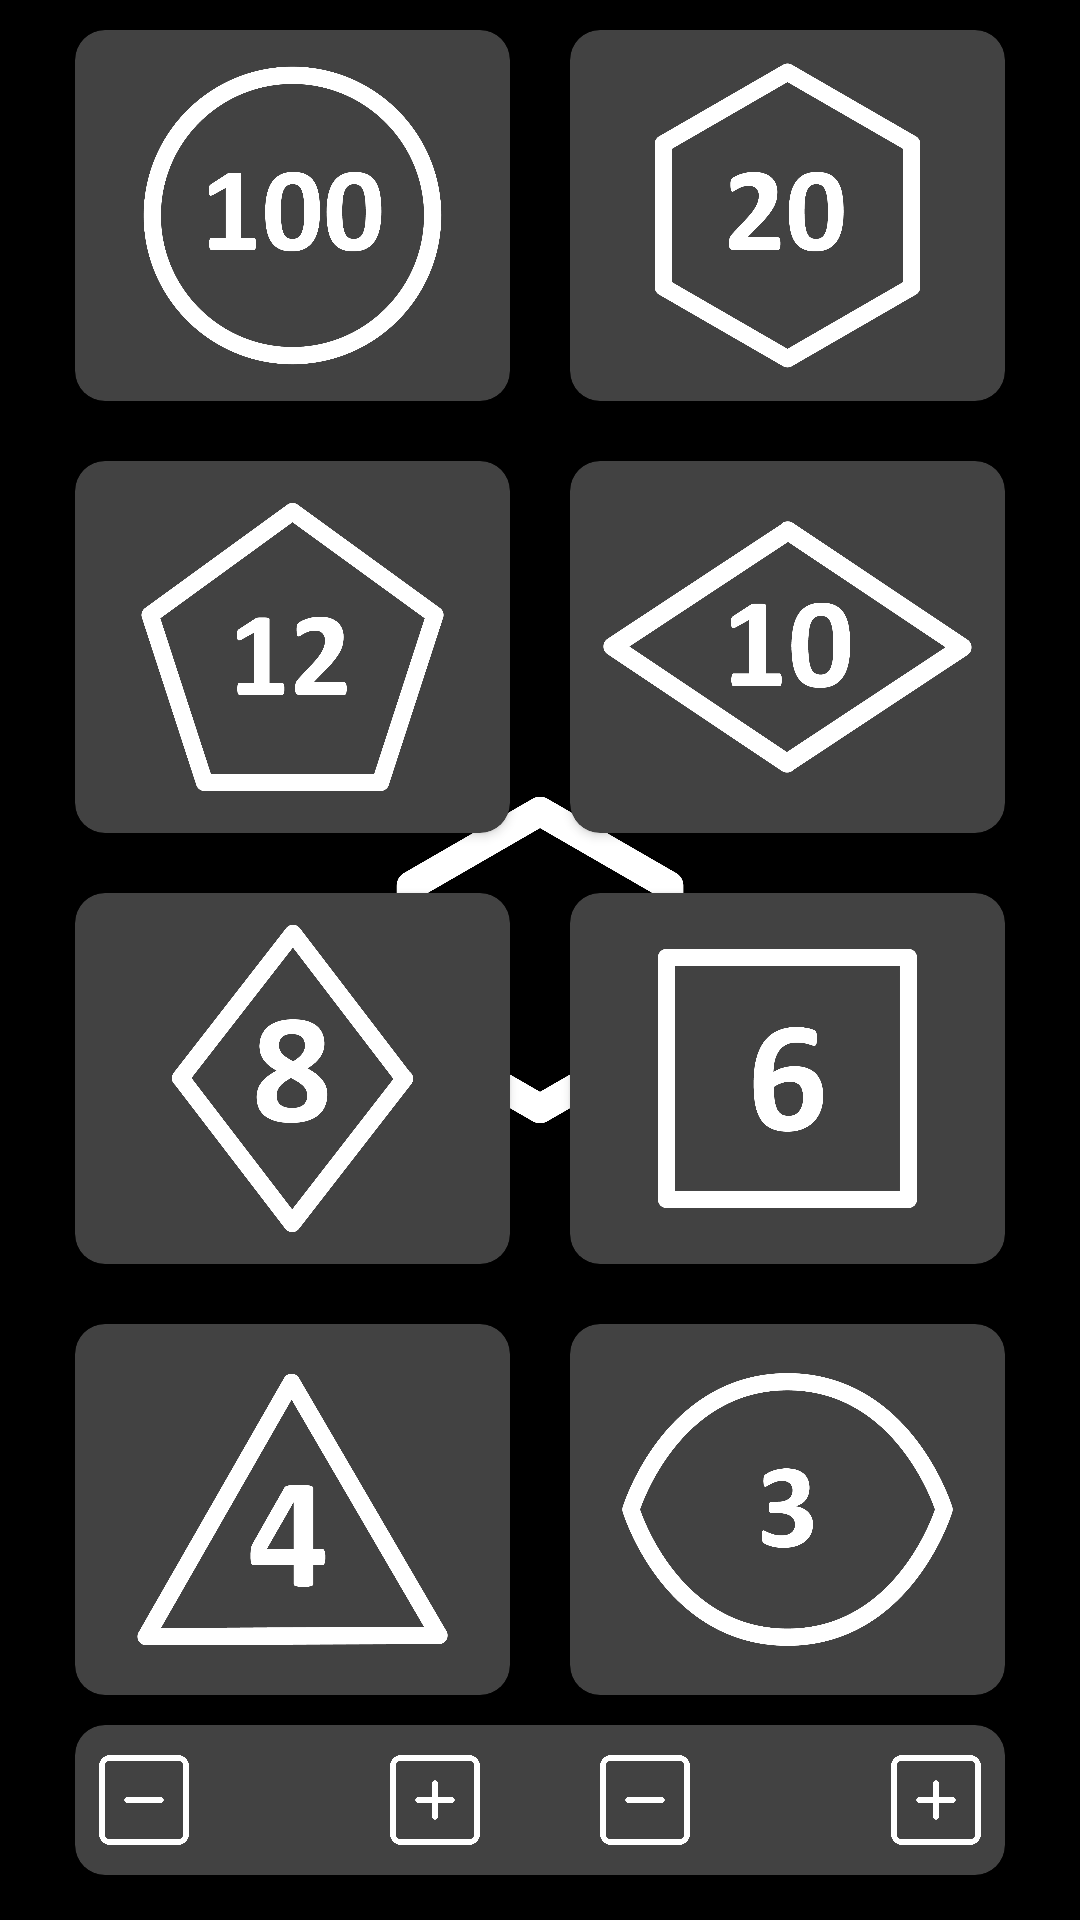

Android layout source for this screen:
<!-- AndroidManifest.xml: application theme splashScreen -->
<!-- res/layout/fragment_dice.xml -->
<?xml version="1.0" encoding="utf-8"?>
<androidx.constraintlayout.widget.ConstraintLayout xmlns:android="http://schemas.android.com/apk/res/android"
    xmlns:app="http://schemas.android.com/apk/res-auto"
    xmlns:tools="http://schemas.android.com/tools"
    android:layout_width="match_parent"
    android:layout_height="match_parent"
    android:paddingLeft="15dp"
    android:paddingRight="15dp"
    android:paddingBottom="15dp"
    tools:context=".ui.dice.DiceFragment">

    <androidx.cardview.widget.CardView
        android:id="@+id/cardView16"
        android:layout_width="0dp"
        android:layout_height="0dp"
        android:elevation="8dp"
        app:cardCornerRadius="10dp"
        android:layout_margin="10dp"
        app:layout_constraintBottom_toTopOf="@+id/cardView17"
        app:layout_constraintEnd_toStartOf="@+id/cardView12"
        app:layout_constraintHorizontal_bias="0.5"
        app:layout_constraintStart_toStartOf="parent"
        app:layout_constraintTop_toTopOf="parent">

        <ImageView
            android:id="@+id/d100"
            android:layout_width="match_parent"
            android:layout_height="match_parent"
            android:padding="4dp"
            android:src="@drawable/d100" />

    </androidx.cardview.widget.CardView>

    <androidx.cardview.widget.CardView
        android:id="@+id/cardView12"
        android:layout_width="0dp"
        android:layout_height="0dp"
        android:elevation="8dp"
        app:cardCornerRadius="10dp"
        android:layout_margin="10dp"
        app:layout_constraintBottom_toTopOf="@+id/cardView13"
        app:layout_constraintEnd_toEndOf="parent"
        app:layout_constraintHorizontal_bias="0.5"
        app:layout_constraintStart_toEndOf="@+id/cardView16"
        app:layout_constraintTop_toTopOf="parent">

        <ImageView
            android:id="@+id/d20"
            android:layout_width="match_parent"
            android:layout_height="match_parent"
            android:padding="4dp"
            android:src="@drawable/d20" />

    </androidx.cardview.widget.CardView>

    <androidx.cardview.widget.CardView
        android:id="@+id/cardView17"
        android:layout_width="0dp"
        android:layout_height="0dp"
        android:elevation="8dp"
        app:cardCornerRadius="10dp"
        android:layout_margin="10dp"
        app:layout_constraintBottom_toTopOf="@+id/cardView18"
        app:layout_constraintEnd_toStartOf="@+id/cardView13"
        app:layout_constraintHorizontal_bias="0.5"
        app:layout_constraintStart_toStartOf="parent"
        app:layout_constraintTop_toBottomOf="@+id/cardView16">

        <ImageView
            android:id="@+id/d12"
            android:layout_width="match_parent"
            android:layout_height="match_parent"
            android:padding="4dp"
            android:src="@drawable/d12" />

    </androidx.cardview.widget.CardView>

    <androidx.cardview.widget.CardView
        android:id="@+id/cardView13"
        android:layout_width="0dp"
        android:layout_height="0dp"
        android:elevation="8dp"
        app:cardCornerRadius="10dp"
        android:layout_margin="10dp"
        app:layout_constraintBottom_toTopOf="@+id/cardView14"
        app:layout_constraintEnd_toEndOf="parent"
        app:layout_constraintHorizontal_bias="0.5"
        app:layout_constraintStart_toEndOf="@+id/cardView17"
        app:layout_constraintTop_toBottomOf="@+id/cardView12">

        <ImageView
            android:id="@+id/d10"
            android:layout_width="match_parent"
            android:layout_height="match_parent"
            android:src="@drawable/d10" />

    </androidx.cardview.widget.CardView>

    <androidx.cardview.widget.CardView
        android:id="@+id/cardView18"
        android:layout_width="0dp"
        android:layout_height="0dp"
        android:elevation="8dp"
        app:cardCornerRadius="10dp"
        android:layout_margin="10dp"
        app:layout_constraintBottom_toTopOf="@+id/cardView19"
        app:layout_constraintEnd_toStartOf="@+id/cardView14"
        app:layout_constraintHorizontal_bias="0.5"
        app:layout_constraintStart_toStartOf="parent"
        app:layout_constraintTop_toBottomOf="@+id/cardView17">

        <ImageView
            android:id="@+id/d8"
            android:layout_width="match_parent"
            android:layout_height="match_parent"
            android:padding="4dp"
            android:src="@drawable/d8" />

    </androidx.cardview.widget.CardView>

    <androidx.cardview.widget.CardView
        android:id="@+id/cardView14"
        android:layout_width="0dp"
        android:layout_height="0dp"
        android:elevation="8dp"
        app:cardCornerRadius="10dp"
        android:layout_margin="10dp"
        app:layout_constraintBottom_toTopOf="@+id/cardView15"
        app:layout_constraintEnd_toEndOf="parent"
        app:layout_constraintHorizontal_bias="0.5"
        app:layout_constraintStart_toEndOf="@+id/cardView18"
        app:layout_constraintTop_toBottomOf="@+id/cardView13">

        <ImageView
            android:id="@+id/d6"
            android:layout_width="match_parent"
            android:layout_height="match_parent"
            android:padding="4dp"
            android:src="@drawable/d6" />

    </androidx.cardview.widget.CardView>

    <androidx.cardview.widget.CardView
        android:id="@+id/cardView19"
        android:layout_width="0dp"
        android:layout_height="0dp"
        android:elevation="8dp"
        app:cardCornerRadius="10dp"
        android:layout_margin="10dp"
        app:layout_constraintBottom_toTopOf="@+id/modifyCardView"
        app:layout_constraintEnd_toStartOf="@+id/cardView15"
        app:layout_constraintHorizontal_bias="0.5"
        app:layout_constraintStart_toStartOf="parent"
        app:layout_constraintTop_toBottomOf="@+id/cardView18">

        <ImageView
            android:id="@+id/d4"
            android:layout_width="match_parent"
            android:layout_height="match_parent"
            android:padding="4dp"
            android:src="@drawable/d4" />

    </androidx.cardview.widget.CardView>

    <androidx.cardview.widget.CardView
        android:id="@+id/cardView15"
        android:layout_width="0dp"
        android:layout_height="0dp"
        android:elevation="8dp"
        app:cardCornerRadius="10dp"
        android:layout_margin="10dp"
        app:layout_constraintBottom_toTopOf="@+id/modifyCardView"
        app:layout_constraintEnd_toEndOf="parent"
        app:layout_constraintHorizontal_bias="0.5"
        app:layout_constraintStart_toEndOf="@+id/cardView19"
        app:layout_constraintTop_toBottomOf="@+id/cardView14">

        <ImageView
            android:id="@+id/d3"
            android:layout_width="match_parent"
            android:layout_height="match_parent"
            android:padding="4dp"
            android:src="@drawable/d3" />

    </androidx.cardview.widget.CardView>

    <androidx.cardview.widget.CardView
        android:id="@+id/modifyCardView"
        android:layout_width="match_parent"
        android:layout_height="50dp"
        android:background="#212121"
        android:elevation="8dp"
        android:layout_marginRight="10dp"
        android:layout_marginLeft="10dp"
        app:cardCornerRadius="10dp"
        app:layout_constraintBottom_toBottomOf="parent"
        app:layout_constraintEnd_toEndOf="parent"
        app:layout_constraintStart_toStartOf="parent">

        <androidx.constraintlayout.widget.ConstraintLayout
            android:layout_width="match_parent"
            android:layout_height="match_parent">

            <ImageView
                android:id="@+id/iv_diceMinus"
                android:layout_width="30dp"
                android:layout_height="30dp"
                android:layout_marginTop="10dp"
                android:layout_marginBottom="10dp"
                android:src="@drawable/invertedminus"
                app:layout_constraintBottom_toBottomOf="parent"
                app:layout_constraintEnd_toStartOf="@+id/tv_numberDice"
                app:layout_constraintHorizontal_bias="0.5"
                app:layout_constraintHorizontal_chainStyle="packed"
                app:layout_constraintStart_toStartOf="parent"
                app:layout_constraintTop_toTopOf="parent" />

            <TextView
                android:id="@+id/tv_numberDice"
                android:layout_width="67dp"
                android:layout_height="30dp"
                android:layout_marginTop="10dp"
                android:layout_marginBottom="10dp"
                android:gravity="center"
                android:textColor="@color/white"
                android:textSize="18sp"
                app:layout_constraintBottom_toBottomOf="parent"
                app:layout_constraintEnd_toStartOf="@+id/iv_dicePlus"
                app:layout_constraintHorizontal_bias="0.5"
                app:layout_constraintStart_toEndOf="@+id/iv_diceMinus"
                app:layout_constraintTop_toTopOf="parent" />

            <ImageView
                android:id="@+id/iv_dicePlus"
                android:layout_width="30dp"
                android:layout_height="30dp"
                android:layout_marginTop="10dp"
                android:layout_marginRight="20dp"
                android:layout_marginBottom="10dp"
                android:src="@drawable/invertedplus"
                app:layout_constraintBottom_toBottomOf="parent"
                app:layout_constraintEnd_toStartOf="@+id/iv_modMinus"
                app:layout_constraintHorizontal_bias="0.5"
                app:layout_constraintStart_toEndOf="@+id/tv_numberDice"
                app:layout_constraintTop_toTopOf="parent" />

            <ImageView
                android:id="@+id/iv_modMinus"
                android:layout_width="30dp"
                android:layout_height="30dp"
                android:layout_marginLeft="20dp"
                android:layout_marginTop="10dp"
                android:layout_marginBottom="10dp"
                android:src="@drawable/invertedminus"
                app:layout_constraintBottom_toBottomOf="parent"
                app:layout_constraintEnd_toStartOf="@+id/tv_numberMod"
                app:layout_constraintHorizontal_bias="0.5"
                app:layout_constraintStart_toEndOf="@+id/iv_dicePlus"
                app:layout_constraintTop_toTopOf="parent" />

            <TextView
                android:id="@+id/tv_numberMod"
                android:layout_width="67dp"
                android:layout_height="30dp"
                android:layout_marginTop="10dp"
                android:layout_marginBottom="10dp"
                android:gravity="center"
                android:textColor="@color/white"
                android:textSize="18sp"
                app:layout_constraintBottom_toBottomOf="parent"
                app:layout_constraintEnd_toStartOf="@+id/iv_modPlus"
                app:layout_constraintHorizontal_bias="0.5"
                app:layout_constraintStart_toEndOf="@+id/iv_modMinus"
                app:layout_constraintTop_toTopOf="parent" />

            <ImageView
                android:id="@+id/iv_modPlus"
                android:layout_width="30dp"
                android:layout_height="30dp"
                android:layout_marginTop="10dp"
                android:layout_marginBottom="10dp"
                android:src="@drawable/invertedplus"
                app:layout_constraintBottom_toBottomOf="parent"
                app:layout_constraintEnd_toEndOf="parent"
                app:layout_constraintHorizontal_bias="0.5"
                app:layout_constraintStart_toEndOf="@+id/tv_numberMod"
                app:layout_constraintTop_toTopOf="parent" />

        </androidx.constraintlayout.widget.ConstraintLayout>

    </androidx.cardview.widget.CardView>

</androidx.constraintlayout.widget.ConstraintLayout>
<!-- resources referenced by this layout -->
<resources>
  <!-- drawable d10: png bitmap (drawable-v24, 38676 bytes) -->
  <!-- drawable d100: png bitmap (drawable-v24, 49017 bytes) -->
  <!-- drawable d12: png bitmap (drawable-v24, 44723 bytes) -->
  <!-- drawable d20: png bitmap (drawable-v24, 43060 bytes) -->
  <!-- drawable d3: png bitmap (drawable-v24, 46009 bytes) -->
  <!-- drawable d4: png bitmap (drawable-v24, 42281 bytes) -->
  <!-- drawable d6: png bitmap (drawable-v24, 22745 bytes) -->
  <!-- drawable d8: png bitmap (drawable-v24, 51361 bytes) -->
  <!-- drawable invertedminus: png bitmap (drawable-v24, 12287 bytes) -->
  <!-- drawable invertedplus: png bitmap (drawable-v24, 13292 bytes) -->
  <style name="splashScreen" parent="Theme.AppCompat">
          <item name="android:windowBackground">@drawable/splash_screen</item>
          <item name="android:statusBarColor">@color/black</item>
      </style>
  <!-- drawable splash_screen (drawable) -->
  <?xml version="1.0" encoding="utf-8"?>
  <layer-list xmlns:android="http://schemas.android.com/apk/res/android">
      <item android:drawable="@color/black"/>
      <item android:drawable="@drawable/roll_logo_thick"
          android:gravity="center"
          android:height="120dp"
          android:width="120dp"/>
  </layer-list>
  <!-- drawable roll_logo_thick: png bitmap (drawable-v24, 34826 bytes) -->
  <!-- not gathered from this repository: default colours our renderer supplied (Android Studio template values) -->
  <color name="black">#FF000000</color>
  <color name="white">#FFFFFFFF</color>
</resources>
